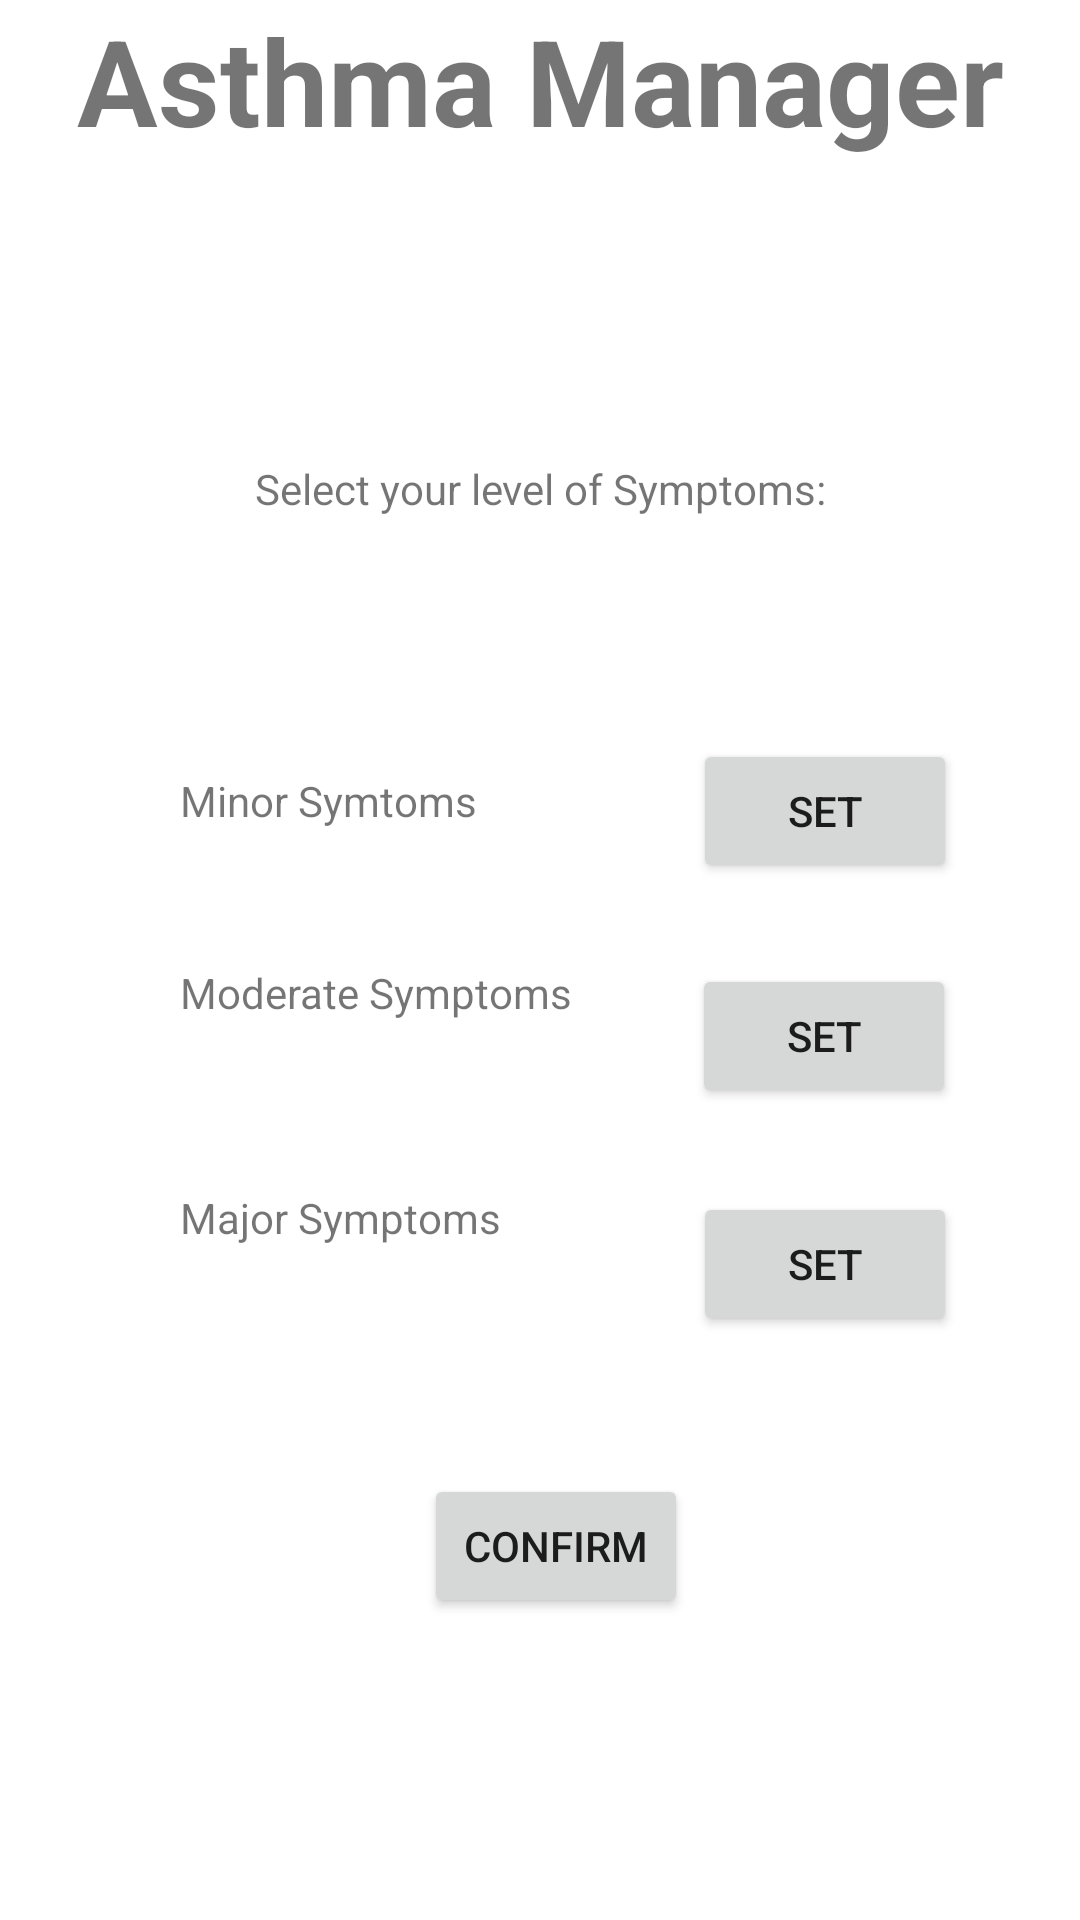

Here is an Android app screen rendered from its layout file. Give the layout XML and the strings, colors and styles it references.
<!-- AndroidManifest.xml: application theme Theme.FYPAsthmaApp -->
<!-- res/layout/activity_user_input_symptom.xml -->
<?xml version="1.0" encoding="utf-8"?>
<androidx.coordinatorlayout.widget.CoordinatorLayout xmlns:android="http://schemas.android.com/apk/res/android"
    xmlns:app="http://schemas.android.com/apk/res-auto"
    android:id="@+id/coordinator_layout"
    android:layout_width="match_parent"
    android:layout_height="match_parent">

    <androidx.constraintlayout.widget.ConstraintLayout
        android:layout_width="match_parent"
        android:layout_height="match_parent"
        app:layout_constraintBottom_toBottomOf="parent"
        app:layout_constraintEnd_toEndOf="parent"
        app:layout_constraintHorizontal_bias="0.0"
        app:layout_constraintStart_toStartOf="parent"
        app:layout_constraintTop_toTopOf="parent"
        app:layout_constraintVertical_bias="1.0"
        >

        <TextView
            android:id="@+id/banner"
            android:layout_width="match_parent"
            android:layout_height="wrap_content"
            android:text="@string/asthma_manager"
            android:textAlignment="center"
            android:textSize="40sp"
            android:textStyle="bold"
            app:layout_constraintEnd_toEndOf="parent"
            app:layout_constraintHorizontal_bias="0.0"
            app:layout_constraintStart_toStartOf="parent"
            app:layout_constraintTop_toTopOf="parent" />


        <TextView
            android:id="@+id/Selection"
            android:layout_width="wrap_content"
            android:layout_height="wrap_content"
            android:layout_marginTop="100dp"
            android:layout_marginBottom="45dp"
            android:text="@string/select_your_level_of_symptoms"
            app:layout_constraintBottom_toTopOf="@+id/minor"
            app:layout_constraintEnd_toEndOf="parent"
            app:layout_constraintHorizontal_bias="0.501"
            app:layout_constraintStart_toStartOf="parent"
            app:layout_constraintTop_toBottomOf="@+id/banner" />

        <Button
            android:id="@+id/submit"
            android:layout_width="wrap_content"
            android:layout_height="wrap_content"
            android:layout_marginTop="76dp"
            android:text="@string/confirm"
            app:layout_constraintEnd_toEndOf="parent"
            app:layout_constraintHorizontal_bias="0.519"
            app:layout_constraintStart_toStartOf="parent"
            app:layout_constraintTop_toBottomOf="@+id/major" />

        <TextView
            android:id="@+id/minor"
            android:layout_width="wrap_content"
            android:layout_height="wrap_content"
            android:layout_marginStart="60dp"
            android:layout_marginTop="40dp"
            android:layout_marginBottom="45dp"
            android:text="@string/minor_symtoms"
            app:layout_constraintBottom_toTopOf="@+id/moderate"
            app:layout_constraintStart_toStartOf="parent"
            app:layout_constraintTop_toBottomOf="@+id/Selection" />

        <TextView
            android:id="@+id/moderate"
            android:layout_width="wrap_content"
            android:layout_height="wrap_content"
            android:layout_marginStart="60dp"
            android:layout_marginBottom="52dp"
            android:text="@string/moderate_symptoms"
            app:layout_constraintBottom_toTopOf="@+id/major"
            app:layout_constraintStart_toStartOf="parent" />

        <TextView
            android:id="@+id/major"
            android:layout_width="wrap_content"
            android:layout_height="wrap_content"
            android:layout_marginStart="60dp"
            android:layout_marginTop="56dp"
            android:text="@string/major_symptoms"
            app:layout_constraintStart_toStartOf="parent"
            app:layout_constraintTop_toBottomOf="@+id/moderate" />

        <Button
            android:id="@+id/setMinor"
            android:layout_width="wrap_content"
            android:layout_height="wrap_content"
            android:layout_marginStart="72dp"
            android:layout_marginTop="74dp"
            android:text="@string/set"
            app:layout_constraintStart_toEndOf="@+id/minor"
            app:layout_constraintTop_toBottomOf="@+id/Selection" />

        <Button
            android:id="@+id/setModerate"
            android:layout_width="wrap_content"
            android:layout_height="wrap_content"
            android:layout_marginStart="40dp"
            android:layout_marginTop="27dp"
            android:text="@string/set"
            app:layout_constraintStart_toEndOf="@+id/moderate"
            app:layout_constraintTop_toBottomOf="@+id/setMinor" />

        <Button
            android:id="@+id/setMajor"
            android:layout_width="wrap_content"
            android:layout_height="wrap_content"
            android:layout_marginStart="64dp"
            android:layout_marginTop="28dp"
            android:text="@string/set"
            app:layout_constraintStart_toEndOf="@+id/major"
            app:layout_constraintTop_toBottomOf="@+id/setModerate" />
    </androidx.constraintlayout.widget.ConstraintLayout>

</androidx.coordinatorlayout.widget.CoordinatorLayout>
<!-- resources referenced by this layout -->
<resources>
  <string name="asthma_manager">Asthma Manager</string>
  <string name="confirm">Confirm</string>
  <string name="major_symptoms">Major Symptoms</string>
  <string name="minor_symtoms">Minor Symtoms</string>
  <string name="moderate_symptoms">Moderate Symptoms</string>
  <string name="select_your_level_of_symptoms">Select your level of Symptoms:</string>
  <string name="set">SET</string>
  <style name="Theme.FYPAsthmaApp" parent="Theme.MaterialComponents.DayNight.DarkActionBar">
          
          <item name="colorPrimary">@color/purple_500</item>
          <item name="colorPrimaryVariant">@color/purple_700</item>
          <item name="colorOnPrimary">@color/white</item>
          
          <item name="colorSecondary">@color/teal_200</item>
          <item name="colorSecondaryVariant">@color/teal_700</item>
          <item name="colorOnSecondary">@color/black</item>
          
          <item name="android:statusBarColor" tools:targetApi="l">?attr/colorPrimaryVariant</item>
          
      </style>
  <!-- not gathered from this repository: default colours our renderer supplied (Android Studio template values) -->
  <color name="purple_500">#FF6200EE</color>
  <color name="purple_700">#FF3700B3</color>
  <color name="teal_200">#FF03DAC5</color>
  <color name="teal_700">#FF018786</color>
  <color name="black">#FF000000</color>
  <color name="white">#FFFFFFFF</color>
</resources>
